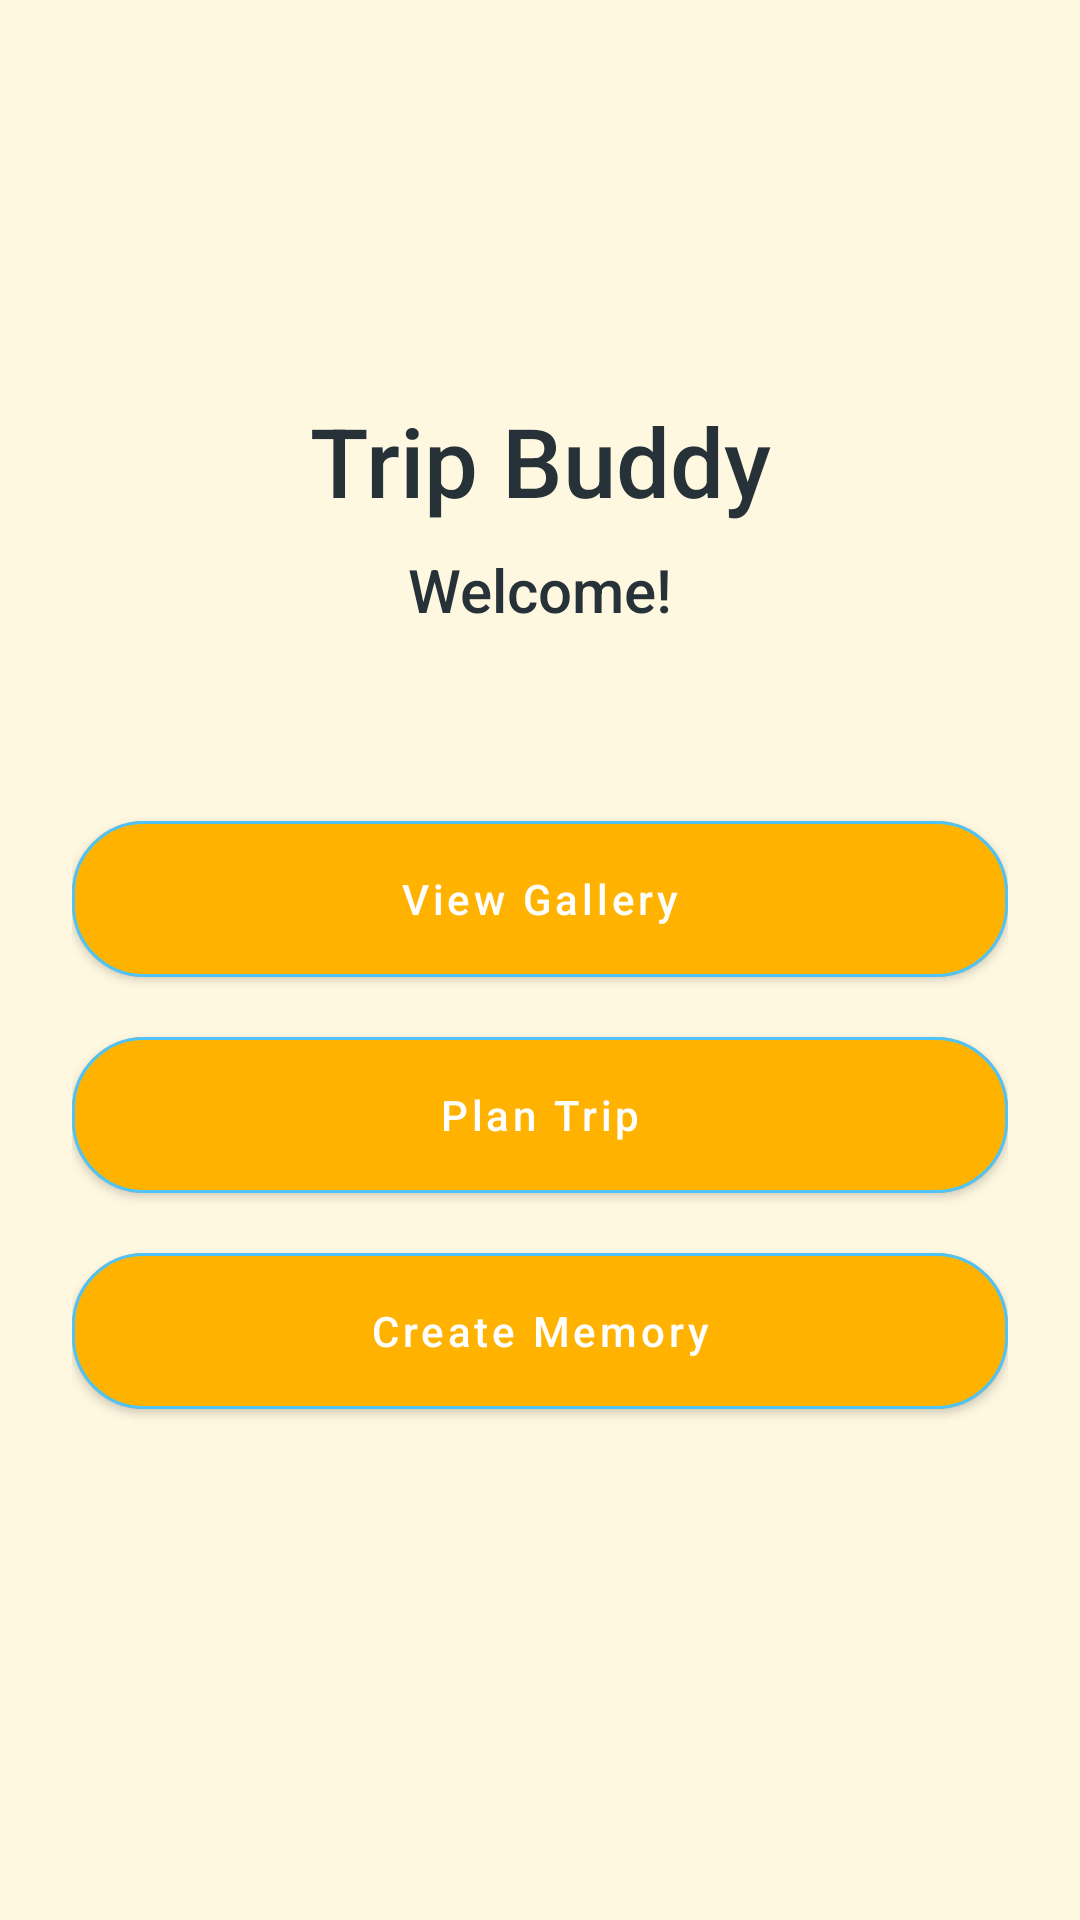

This screen was rendered from an Android layout file. Write that file and the resources it references.
<!-- AndroidManifest.xml: application theme Theme.TripBuddy -->
<!-- res/layout/fragment_home.xml -->
<?xml version="1.0" encoding="utf-8"?>
<LinearLayout xmlns:android="http://schemas.android.com/apk/res/android"
    xmlns:app="http://schemas.android.com/apk/res-auto"
    xmlns:tools="http://schemas.android.com/tools"
    android:layout_width="match_parent"
    android:layout_height="match_parent"
    android:background="@color/tb_bg"
    android:orientation="vertical"
    android:paddingStart="24dp"
    android:paddingEnd="24dp"
    tools:context=".ui.home.HomeFragment">

    <ImageView
        android:id="@+id/ivLogo"
        android:layout_width="120dp"
        android:layout_height="120dp"
        android:layout_gravity="center_horizontal"
        android:contentDescription="@string/app_name"
        tools:srcCompat="@mipmap/ic_launcher" />

    <TextView
        android:id="@+id/tvBrand"
        android:layout_width="match_parent"
        android:layout_height="wrap_content"
        android:layout_marginTop="12dp"
        android:gravity="center"
        android:textColor="@color/tb_text"
        android:text="Trip Buddy"
        android:textSize="32sp"
        android:fontFamily="sans-serif-medium" />

    <TextView
        android:id="@+id/tvWelcome"
        android:layout_width="match_parent"
        android:layout_height="wrap_content"
        android:layout_marginTop="8dp"
        android:gravity="center"
        android:textColor="@color/tb_text"
        android:text="@string/home_welcome"
        android:textSize="20sp"
        android:fontFamily="sans-serif-medium" />

    <TextView
        android:id="@+id/tvStats"
        android:layout_width="match_parent"
        android:layout_height="wrap_content"
        android:layout_marginTop="4dp"
        android:gravity="center"
        android:textColor="@color/tb_text"
        android:textSize="16sp"
        tools:text="Trips: 10   TES: 83" />

    <LinearLayout
        android:id="@+id/home_actions"
        android:layout_width="match_parent"
        android:layout_height="wrap_content"
        android:layout_marginTop="24dp"
        android:orientation="vertical">

        <com.google.android.material.button.MaterialButton
            android:id="@+id/btn_view_gallery"
            style="@style/Widget.MaterialComponents.Button"
            android:layout_width="match_parent"
            android:layout_height="64dp"
            android:text="@string/btn_view_gallery"
            android:textAllCaps="false"
            app:cornerRadius="24dp"
            app:backgroundTint="@color/tb_primary"
            app:strokeColor="@color/tb_accent"
            app:strokeWidth="1dp"
            android:textColor="@color/white"
            android:layout_marginTop="8dp" />

        <com.google.android.material.button.MaterialButton
            android:id="@+id/btn_plan_trip"
            style="@style/Widget.MaterialComponents.Button"
            android:layout_width="match_parent"
            android:layout_height="64dp"
            android:text="@string/btn_plan_trip"
            android:textAllCaps="false"
            app:cornerRadius="24dp"
            app:backgroundTint="@color/tb_primary"
            app:strokeColor="@color/tb_accent"
            app:strokeWidth="1dp"
            android:textColor="@color/white"
            android:layout_marginTop="8dp" />

        <com.google.android.material.button.MaterialButton
            android:id="@+id/btn_create_memory"
            style="@style/Widget.MaterialComponents.Button"
            android:layout_width="match_parent"
            android:layout_height="64dp"
            android:text="@string/btn_create_memory"
            android:textAllCaps="false"
            app:cornerRadius="24dp"
            app:backgroundTint="@color/tb_primary"
            app:strokeColor="@color/tb_accent"
            app:strokeWidth="1dp"
            android:textColor="@color/white"
            android:layout_marginTop="8dp"
            android:layout_marginBottom="8dp" />
    </LinearLayout>
</LinearLayout>
<!-- resources referenced by this layout -->
<resources>
  <color name="tb_accent">#4FC3F7</color>
  <color name="tb_bg">#FFF8E1</color>
  <color name="tb_primary">#FFB300</color>
  <color name="tb_text">#263238</color>
  <color name="white">#FFFFFFFF</color>
  <!-- mipmap ic_launcher: webp bitmap (mipmap-hdpi, 2944 bytes) -->
  <string name="app_name">TripBuddy</string>
  <string name="btn_create_memory">Create Memory</string>
  <string name="btn_plan_trip">Plan Trip</string>
  <string name="btn_view_gallery">View Gallery</string>
  <string name="home_welcome">Welcome!</string>
  <style name="Theme.TripBuddy" parent="Theme.MaterialComponents.DayNight.NoActionBar">
          
          <item name="colorPrimary">@color/tb_primary</item>
          <item name="colorPrimaryVariant">@color/tb_primary_dark</item>
          <item name="colorOnPrimary">@color/white</item>
          
          <item name="colorSecondary">@color/tb_accent</item>
          <item name="colorSecondaryVariant">@color/tb_primary</item>
          <item name="colorOnSecondary">@color/white</item>
          
          <item name="android:windowBackground">@color/tb_bg</item>
          <item name="android:colorBackground">@color/tb_bg</item>
          <item name="android:textColor">@color/tb_text</item>
          <item name="android:statusBarColor">?attr/colorPrimaryVariant</item>
          <item name="android:navigationBarColor">@color/tb_primary_dark</item>
  
          
          <item name="android:windowSplashScreenAnimatedIcon">@mipmap/ic_launcher</item>
          <item name="android:windowSplashScreenBackground">@color/tb_bg</item>
          <item name="android:windowSplashScreenAnimationDuration">200</item>
      </style>
  <color name="tb_primary_dark">#FFA000</color>
</resources>
